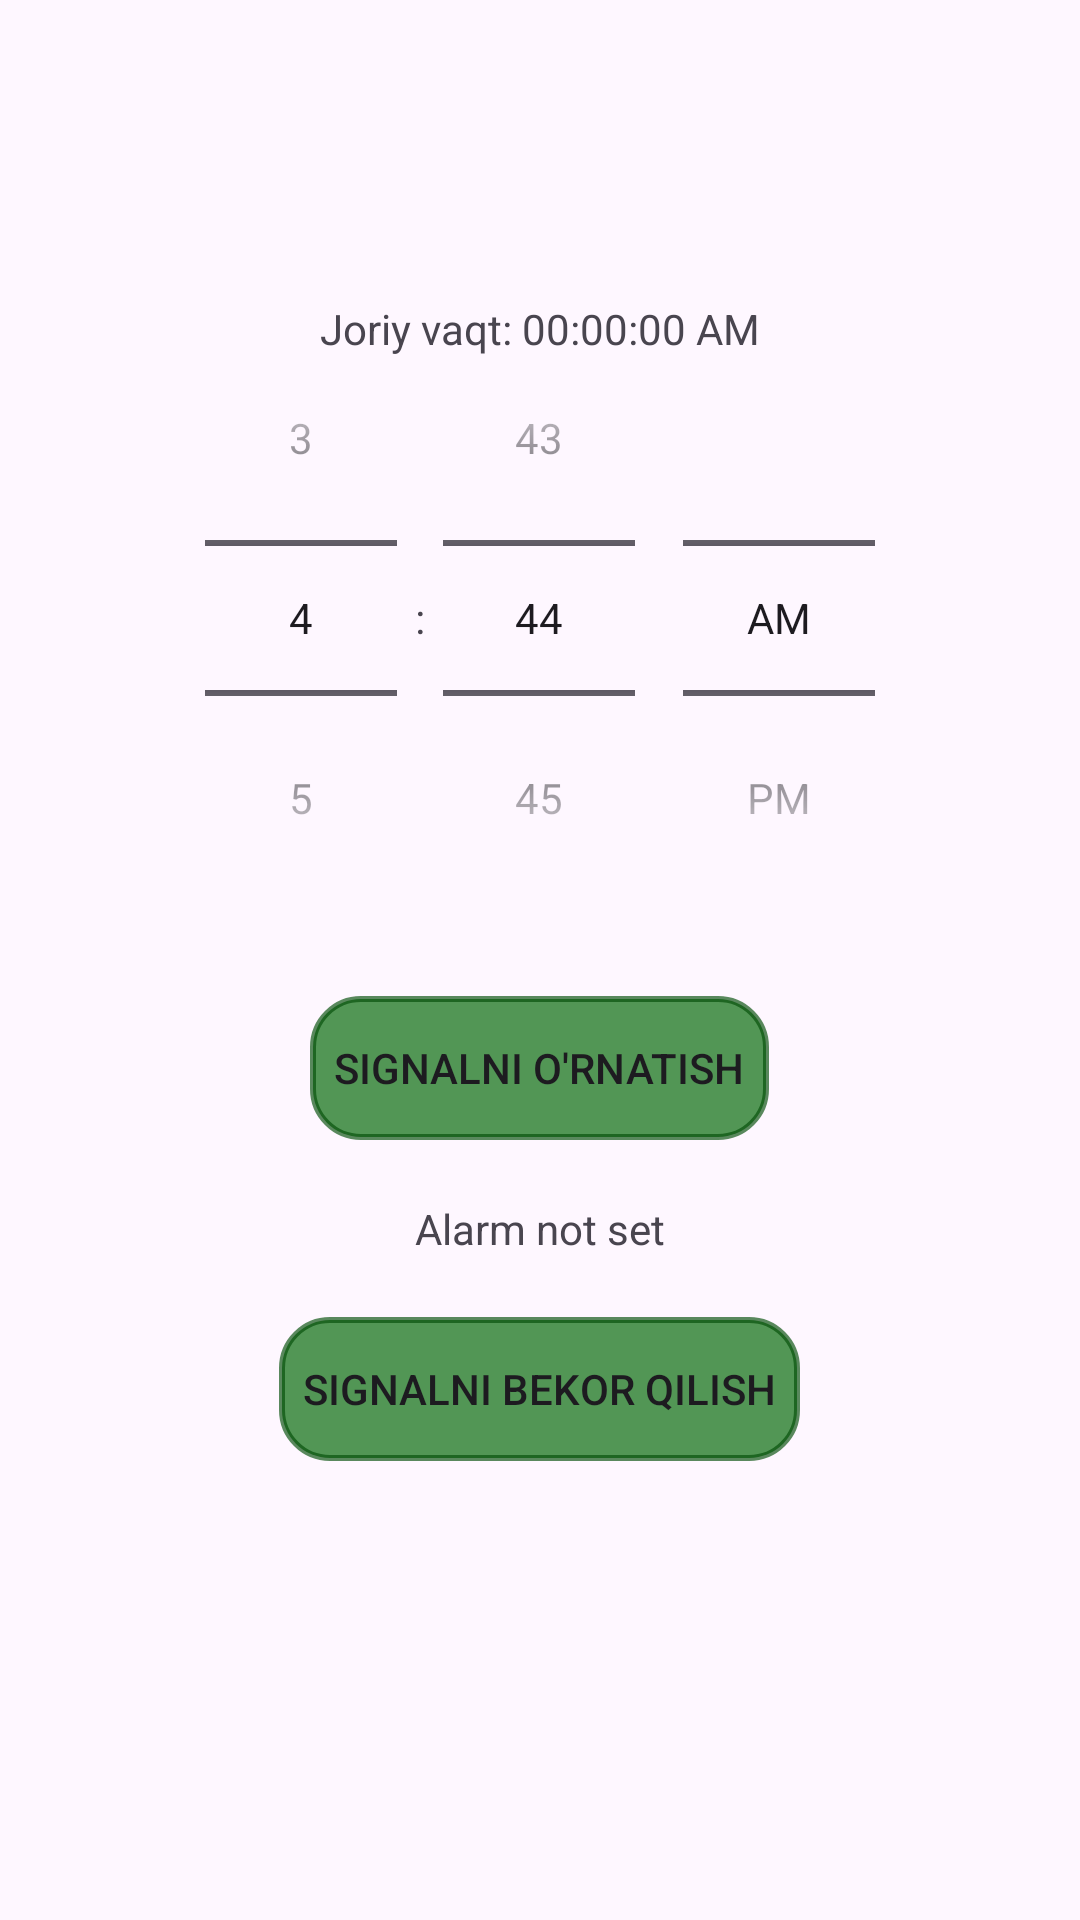

The Android layout XML behind this screen, and the referenced resources:
<!-- AndroidManifest.xml: application theme Theme.SoatApp -->
<!-- res/layout/fragment_budilnik.xml -->
<?xml version="1.0" encoding="utf-8"?>
<RelativeLayout xmlns:android="http://schemas.android.com/apk/res/android"
    xmlns:app="http://schemas.android.com/apk/res-auto"
    xmlns:tools="http://schemas.android.com/tools"
    android:layout_width="match_parent"
    android:layout_height="match_parent"
    tools:context=".MainActivity">

    <TextView
        android:id="@+id/currentTimeText"
        android:layout_width="wrap_content"
        android:layout_height="wrap_content"
        android:layout_centerHorizontal="true"
        android:layout_marginTop="100dp"
        android:text="Joriy vaqt: 00:00:00 AM"
        />

    <TimePicker
        android:id="@+id/timePicker"
        android:layout_width="wrap_content"
        android:layout_height="wrap_content"
        android:layout_centerHorizontal="true"
        android:layout_marginTop="100dp"
        android:timePickerMode="spinner"/>

    <Button
        android:background="@drawable/shape_buton"
        android:id="@+id/setAlarmButton"
        android:layout_width="wrap_content"
        android:layout_height="wrap_content"
        android:layout_below="@+id/timePicker"
        android:layout_centerHorizontal="true"
        android:layout_marginTop="20dp"
        android:text="Signalni o'rnatish"/>



    <TextView
        android:id="@+id/alarmTimeTextView"
        android:layout_width="wrap_content"
        android:layout_height="wrap_content"
        android:layout_below="@+id/setAlarmButton"
        android:layout_centerHorizontal="true"
        android:layout_marginTop="20dp"
        android:text="Alarm not set"
        />

    <Button
        android:background="@drawable/shape_buton"
        android:id="@+id/cancelAlarmButton"
        android:layout_width="wrap_content"
        android:layout_height="wrap_content"
        android:layout_below="@+id/alarmTimeTextView"
        android:layout_centerHorizontal="true"
        android:layout_marginTop="20dp"
        android:text="Signalni bekor qilish"/>

</RelativeLayout>
<!-- resources referenced by this layout -->
<resources>
  <!-- drawable shape_buton (drawable) -->
  <shape xmlns:android="http://schemas.android.com/apk/res/android"
      android:shape="rectangle">
  
      
      <solid android:color="#FC509553" />
  
      
      <corners android:radius="16dp" />
  
      
      <stroke
          android:width="2dp"
          android:color="#A6034E07" />
  
      
      <padding
          android:left="8dp"
          android:top="8dp"
          android:right="8dp"
          android:bottom="8dp" />
  </shape>
  <style name="Theme.SoatApp" parent="Base.Theme.SoatApp" />
  <style name="Base.Theme.SoatApp" parent="Theme.Material3.DayNight.NoActionBar">
          
          
      </style>
</resources>
